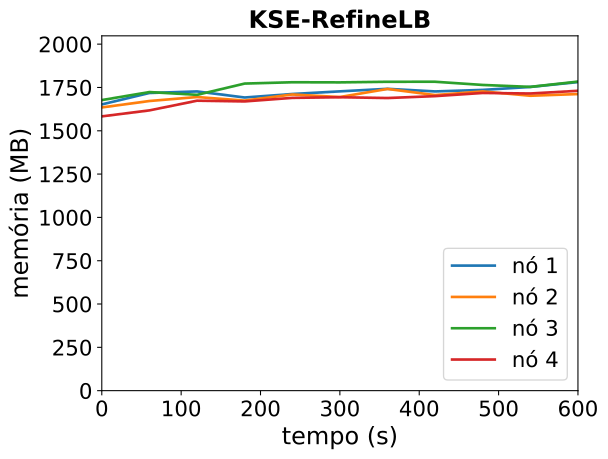

The file beside this chart, header and first rows:
timestamp, ppgcc-m02_pod_amount, ppgcc-m02_memory, ppgcc-m02_cpu, ppgcc-m03_pod_amount, ppgcc-m03_memory, ppgcc-m03_cpu, ppgcc-m04_pod_amount, ppgcc-m04_memory, ppgcc-m04_cpu, ppgcc-m05_pod_amount, ppgcc-m05_memory, ppgcc-m05_cpu
0, 10, 1691892, 1145220861, 10, 1673940, 1068996779, 10, 1717464, 1119282858, 10, 1621184, 1003958992
60, 10, 1759344, 1177951741, 10, 1711956, 1088162910, 10, 1764852, 1153290980, 10, 1656560, 1005487403
120, 10, 1768584, 1190437647, 10, 1735452, 1109607902, 10, 1748352, 1140131518, 10, 1713848, 1000246117
180, 10, 1732680, 1166562495, 10, 1714596, 1118599645, 10, 1815012, 1162099103, 10, 1709492, 1002254106
240, 10, 1753404, 1122769771, 10, 1750500, 1134613185, 10, 1822800, 1116354931, 10, 1730480, 988312179
300, 10, 1768980, 1126221289, 10, 1735452, 1092661096, 10, 1822056, 1179163123, 10, 1734308, 1060557193
360, 10, 1784028, 1169678899, 10, 1783236, 1114260689, 10, 1825620, 1135914433, 10, 1729556, 1012003356
420, 10, 1768584, 1187152147, 10, 1747068, 1118874898, 10, 1825752, 1200723699, 10, 1740776, 1075870531
480, 10, 1777560, 1188132453, 10, 1768716, 1116308057, 10, 1806876, 1165608585, 10, 1759520, 1041096524
540, 10, 1794984, 1147929217, 10, 1742976, 1158174373, 10, 1795524, 1120639565, 10, 1756352, 1078085769
600, 10, 1824024, 1143797468, 10, 1753008, 1089431662, 10, 1826676, 1216944178, 10, 1772324, 1051727246
